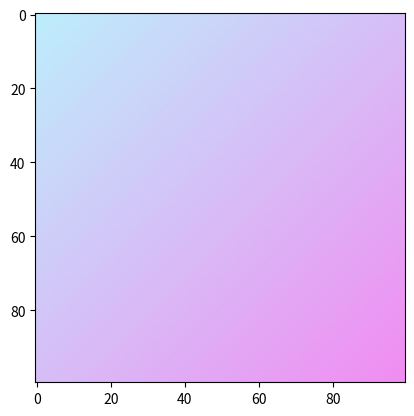

Reproduce this figure in Python.
import numpy as np
import matplotlib.pyplot as plt

def lerp(v0, v1, t):
    return (1 - t) * v0 + t * v1

size = 100
image = np.zeros((size, size, 3), dtype="uint8")
assert image.shape[0] == image.shape[1]

color1 = [189, 238, 252]
color2 = [241, 141, 242]

for i in range(size):
    for j in range(size):
        right_pos = (i + j) / (2 * (size - 1))
        r = int(lerp(color1[0], color2[0], right_pos))
        g = int(lerp(color1[1], color2[1], right_pos))
        b = int(lerp(color1[2], color2[2], right_pos))
        # print(r, g, b)
        image[i, j, :] = [r, g, b]

plt.figure(1)
plt.imshow(image)
plt.show()